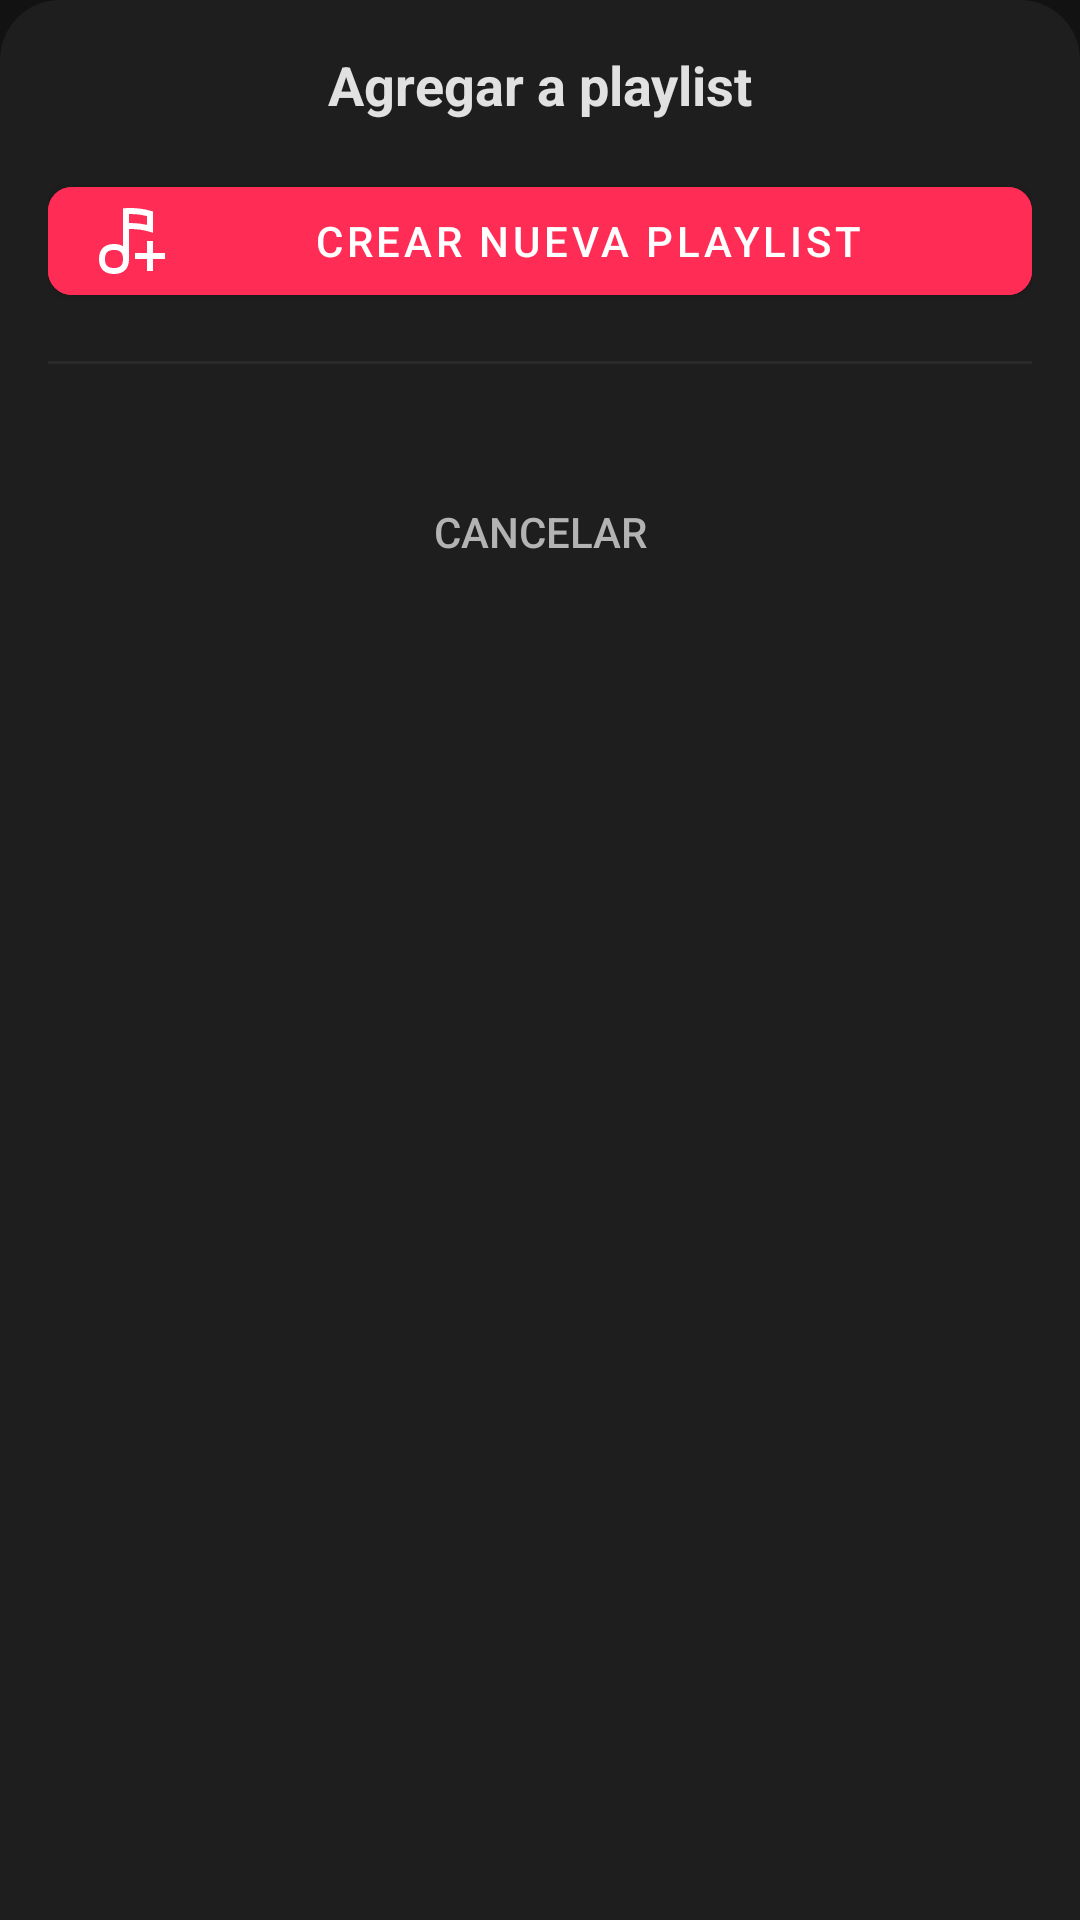

Produce the Android XML layout that renders to this screen, including the resource entries it uses.
<!-- AndroidManifest.xml: application theme Theme.Castafiore -->
<!-- res/layout/bottom_sheet_playlist_selector.xml -->
<?xml version="1.0" encoding="utf-8"?>
<LinearLayout xmlns:android="http://schemas.android.com/apk/res/android"
    xmlns:app="http://schemas.android.com/apk/res-auto"
    android:layout_width="match_parent"
    android:layout_height="wrap_content"
    android:orientation="vertical"
    android:background="@drawable/bottom_sheet_background"
    android:padding="16dp">

    
    <TextView
        android:id="@+id/tv_song_title"
        android:layout_width="match_parent"
        android:layout_height="wrap_content"
        android:text="Agregar a playlist"
        android:textSize="18sp"
        android:textStyle="bold"
        android:textColor="@color/text_primary"
        android:layout_marginBottom="16dp"
        android:gravity="center" />

    
    <com.google.android.material.button.MaterialButton
        android:id="@+id/btn_create_playlist"
        android:layout_width="match_parent"
        android:layout_height="wrap_content"
        android:text="Crear nueva playlist"
        android:textColor="@color/white"
        android:backgroundTint="@color/primary"
        android:layout_marginBottom="16dp"
        app:icon="@drawable/ic_playlist_add"
        app:iconTint="@color/white"
        app:cornerRadius="8dp" />

    
    <View
        android:layout_width="match_parent"
        android:layout_height="1dp"
        android:background="@color/divider"
        android:layout_marginBottom="16dp" />

    
    <ProgressBar
        android:id="@+id/progress_bar"
        android:layout_width="wrap_content"
        android:layout_height="wrap_content"
        android:layout_gravity="center"
        android:layout_marginTop="32dp"
        android:layout_marginBottom="32dp"
        android:visibility="gone" />

    
    <androidx.recyclerview.widget.RecyclerView
        android:id="@+id/rv_playlists"
        android:layout_width="match_parent"
        android:layout_height="0dp"
        android:layout_weight="1"
        android:maxHeight="300dp"
        android:visibility="gone" />

    
    <TextView
        android:id="@+id/tv_empty_state"
        android:layout_width="match_parent"
        android:layout_height="wrap_content"
        android:text="No tienes playlists creadas.\nCrea una nueva playlist para comenzar."
        android:textColor="@color/text_secondary"
        android:textSize="14sp"
        android:gravity="center"
        android:padding="32dp"
        android:visibility="gone" />

    
    <com.google.android.material.button.MaterialButton
        android:id="@+id/btn_cancel"
        android:layout_width="wrap_content"
        android:layout_height="wrap_content"
        android:text="Cancelar"
        android:textColor="@color/text_secondary"
        android:background="@android:color/transparent"
        android:layout_gravity="center"
        android:layout_marginTop="16dp"
        style="?android:attr/borderlessButtonStyle" />

</LinearLayout>
<!-- resources referenced by this layout -->
<resources>
  <color name="divider">#2A2A2A</color>
  <color name="primary">#FF2D55</color>
  <color name="text_primary">#E1E1E1</color>
  <color name="text_secondary">#B3B3B3</color>
  <color name="white">#FFFFFF</color>
  <!-- drawable bottom_sheet_background (drawable) -->
  <?xml version="1.0" encoding="utf-8"?>
  <shape xmlns:android="http://schemas.android.com/apk/res/android"
      android:shape="rectangle">
  
      
      <corners
          android:topLeftRadius="20dp"
          android:topRightRadius="20dp"
          android:bottomLeftRadius="0dp"
          android:bottomRightRadius="0dp" />
  
      
      <solid android:color="#1E1E1E" />
  
  </shape>
  <color name="primary_dark">#E5254A</color>
  <color name="secondary">#FF6B35</color>
  <color name="secondary_dark">#E55A2B</color>
  <color name="dark_background">#121212</color>
  <color name="dark_surface">#1E1E1E</color>
  <color name="dark_on_surface">#E1E1E1</color>
  <color name="dark_surface_variant">#2D2D30</color>
  <color name="dark_on_surface_variant">#C7C7C7</color>
  <color name="error">#FF2D55</color>
  <color name="background_primary">#121212</color>
  <color name="dark_outline">#3A3A3A</color>
  <color name="primary_alpha_12">#1FFF2D55</color>
  <style name="BottomNavigationView.Primary" parent="Widget.MaterialComponents.BottomNavigationView">
          <item name="android:background">@color/dark_surface</item>
          <item name="itemIconTint">@color/bottom_nav_selector</item>
          <item name="itemTextColor">@color/bottom_nav_selector</item>
          <item name="itemRippleColor">@color/primary_alpha_24</item>
          <item name="elevation">8dp</item>
      </style>
  <style name="ThemeOverlay.Castafiore.AlertDialog.AppCompat" parent="ThemeOverlay.AppCompat.Dialog.Alert">
          
          <item name="android:windowBackground">@drawable/bg_alert_dialog_castafiore</item>
          <item name="colorAccent">@color/primary</item>
          <item name="android:colorAccent">@color/primary</item>
          <item name="android:textColorPrimary">@color/text_primary</item>
          <item name="android:textColorSecondary">@color/text_secondary</item>
      </style>
  <color name="primary_alpha_24">#3DFF2D55</color>
  <style name="ShapeAppearance.Castafiore.Medium" parent="ShapeAppearance.MaterialComponents.MediumComponent">
          <item name="cornerFamily">rounded</item>
          <item name="cornerSize">16dp</item>
      </style>
  <style name="TextAppearance.Castafiore.AlertDialog.Title" parent="TextAppearance.MaterialComponents.Headline6">
          <item name="android:textColor">@color/text_primary</item>
      </style>
  <style name="TextAppearance.Castafiore.AlertDialog.Body" parent="TextAppearance.MaterialComponents.Body2">
          <item name="android:textColor">@color/text_secondary</item>
      </style>
  <style name="Widget.Castafiore.AlertDialog.Button.Positive" parent="Widget.Castafiore.AlertDialog.Button.Base" />
  <style name="Widget.Castafiore.AlertDialog.Button.Negative" parent="Widget.Castafiore.AlertDialog.Button.Base" />
  <style name="Widget.Castafiore.AlertDialog.Button.Neutral" parent="Widget.Castafiore.AlertDialog.Button.Base" />
  <!-- drawable bg_alert_dialog_castafiore (drawable) -->
  <?xml version="1.0" encoding="utf-8"?>
  <shape xmlns:android="http://schemas.android.com/apk/res/android" android:shape="rectangle">
      <solid android:color="@color/dark_surface" />
      <corners android:radius="16dp" />
      <padding android:left="0dp" android:top="0dp" android:right="0dp" android:bottom="0dp" />
  </shape>
  <style name="Widget.Castafiore.AlertDialog.Button.Base" parent="Widget.MaterialComponents.Button.TextButton.Dialog">
          <item name="android:textColor">@color/primary</item>
          <item name="rippleColor">@color/primary_alpha_24</item>
      </style>
</resources>
